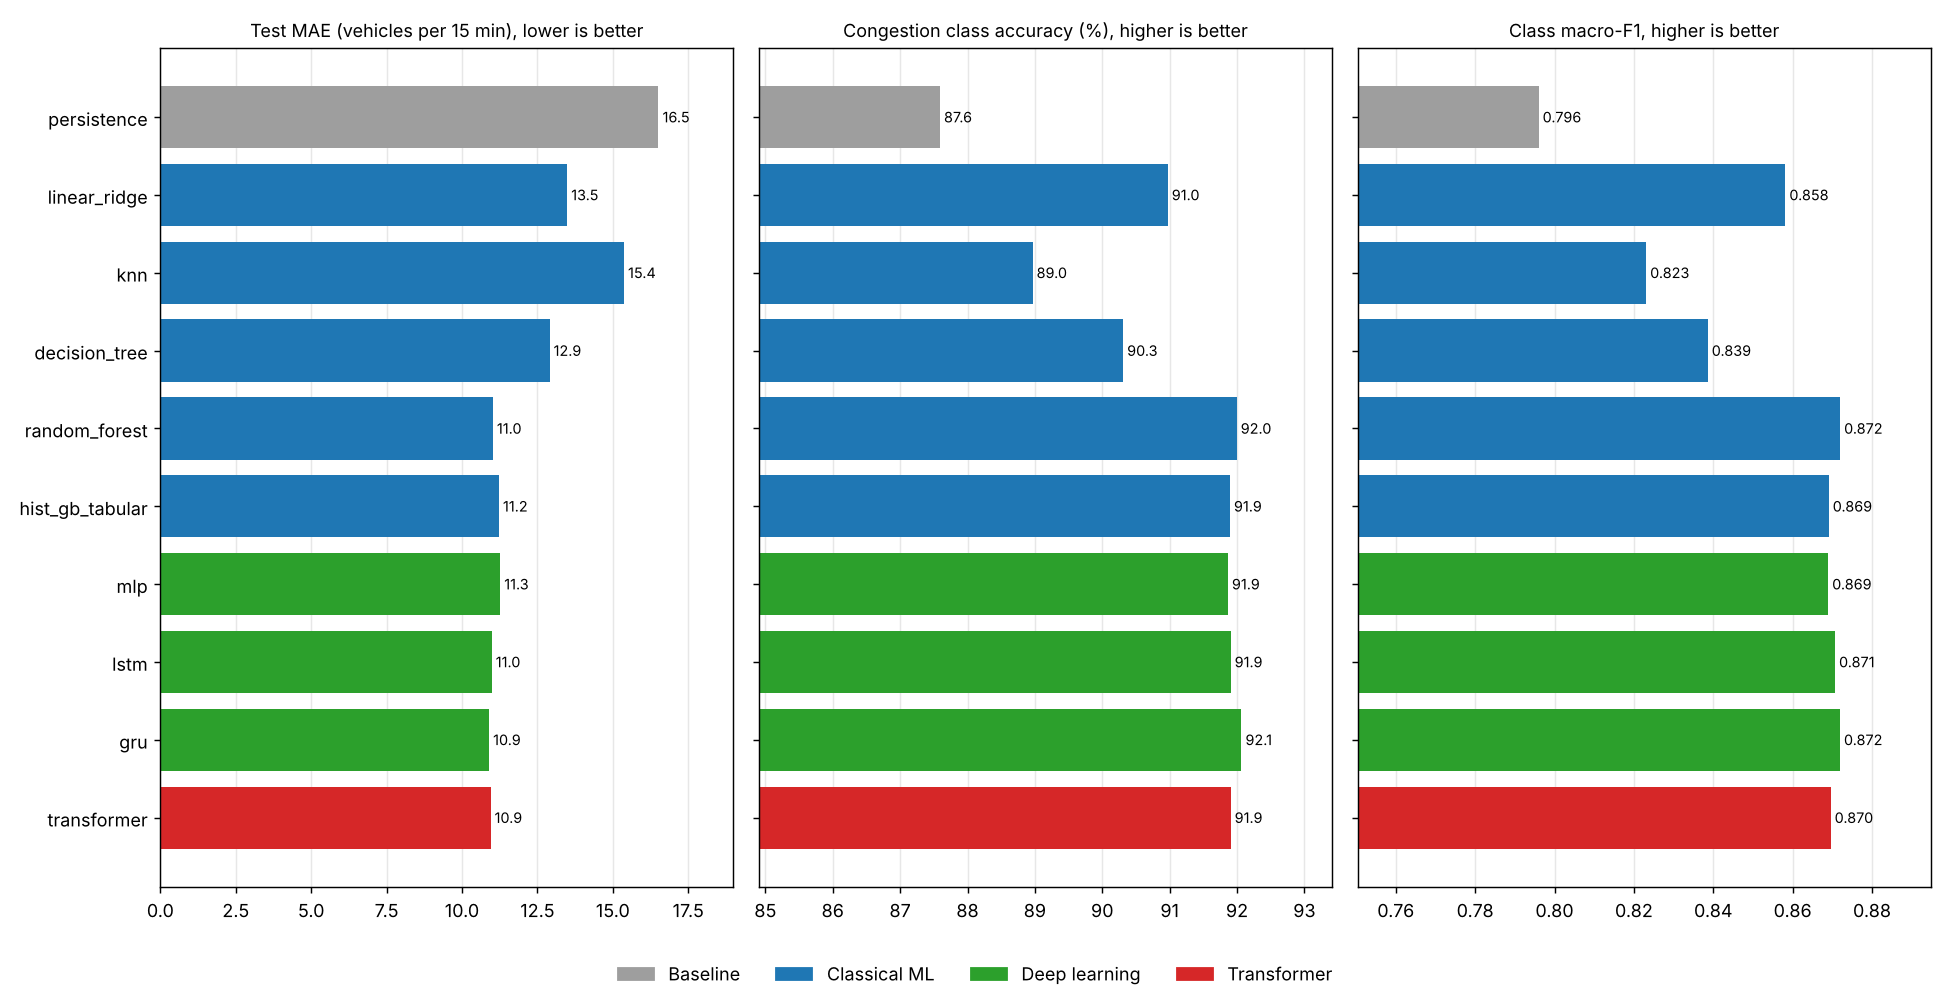

Values plotted in this chart, from the file beside it:
model, family, MAE (vehicles), RMSE (vehicles), R2, class accuracy, class macro-F1, within 1 level, parameters, train seconds
persistence, Baseline, 16.51, 25.92, 0.964, 0.8759, 0.796, 0.9997, , 
linear_ridge, Classical ML, 13.49, 19.28, 0.9801, 0.9097, 0.8581, 1.0, , 0.4
knn, Classical ML, 15.37, 24.54, 0.9677, 0.8896, 0.8231, 0.9988, , 5.4
decision_tree, Classical ML, 12.9, 19.81, 0.979, 0.9031, 0.8386, 0.9999, , 7.2
random_forest, Classical ML, 11.02, 16.57, 0.9853, 0.9199, 0.8719, 0.9999, , 137.3
hist_gb_tabular, Classical ML, 11.22, 16.84, 0.9848, 0.9189, 0.8691, 0.9999, , 40.1
mlp, Deep learning, 11.27, 16.75, 0.985, 0.9186, 0.8689, 1.0, 127489, 26.9
lstm, Deep learning, 10.98, 16.69, 0.9851, 0.919, 0.8707, 0.9999, 60289, 76.6
gru, Deep learning, 10.9, 16.35, 0.9857, 0.9206, 0.8719, 0.9999, 46273, 155.8
transformer, Transformer, 10.94, 16.47, 0.9855, 0.919, 0.8696, 0.9999, 77953, 376.7
